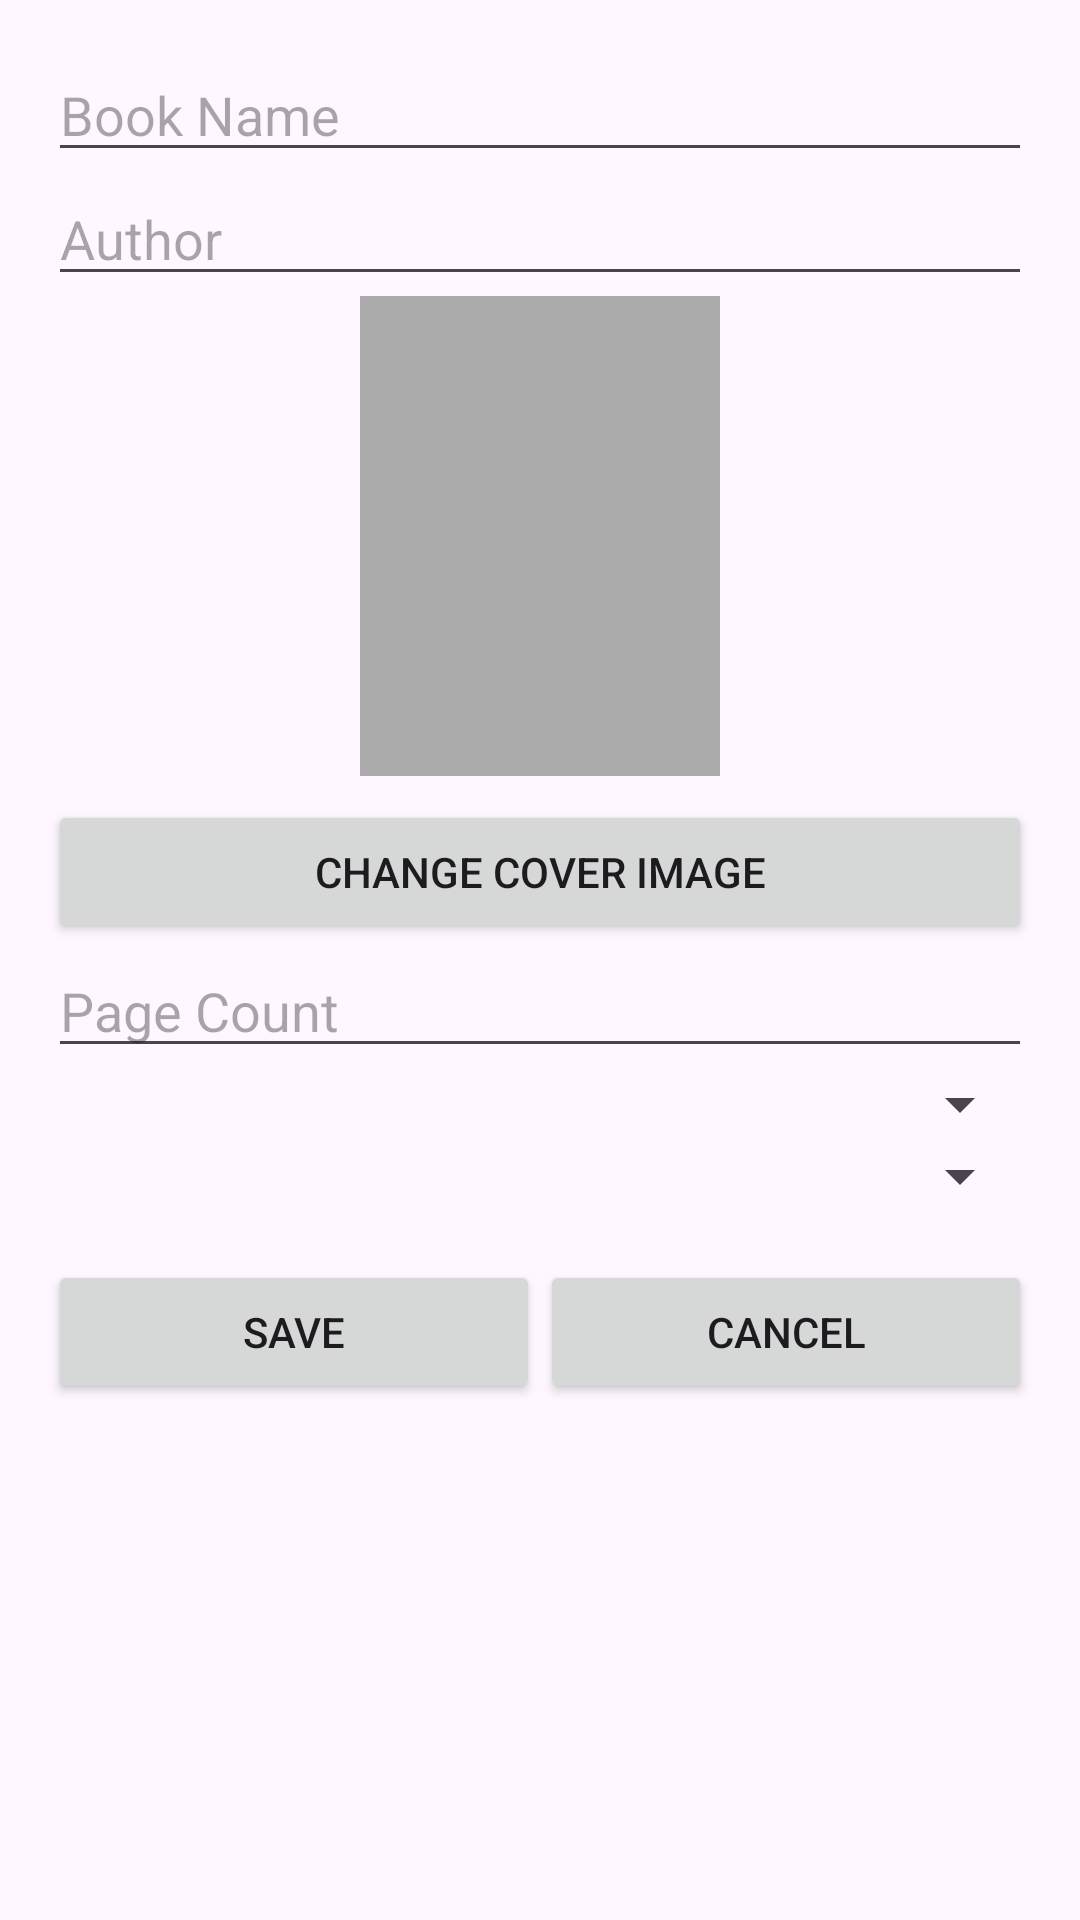

Write the Android layout XML for this screen, with the resource values it uses.
<!-- AndroidManifest.xml: application theme Theme.BookTrack -->
<!-- res/layout/dialog_edit_book.xml -->
<?xml version="1.0" encoding="utf-8"?>
<ScrollView xmlns:android="http://schemas.android.com/apk/res/android"
    android:layout_width="match_parent"
    android:layout_height="wrap_content">

    <LinearLayout
        android:layout_width="match_parent"
        android:layout_height="wrap_content"
        android:orientation="vertical"
        android:padding="16dp">

        <EditText
            android:id="@+id/edit_book_name"
            android:layout_width="match_parent"
            android:layout_height="wrap_content"
            android:hint="Book Name" />

        <EditText
            android:id="@+id/edit_book_author"
            android:layout_width="match_parent"
            android:layout_height="wrap_content"
            android:hint="Author" />

        <ImageView
            android:id="@+id/edit_book_image"
            android:layout_width="120dp"
            android:layout_height="160dp"
            android:layout_gravity="center_horizontal"
            android:scaleType="centerCrop"
            android:layout_marginBottom="8dp"
            android:background="@android:color/darker_gray" />

        <Button
            android:id="@+id/edit_choose_image_btn"
            android:layout_width="match_parent"
            android:layout_height="wrap_content"
            android:text="Change Cover Image" />

        <EditText
            android:id="@+id/edit_book_pagecount"
            android:layout_width="match_parent"
            android:layout_height="wrap_content"
            android:hint="Page Count"
            android:inputType="number" />

        <Spinner
            android:id="@+id/edit_book_genre_spinner"
            android:layout_width="match_parent"
            android:layout_height="wrap_content" />

        <Spinner
            android:id="@+id/edit_book_situation_spinner"
            android:layout_width="match_parent"
            android:layout_height="wrap_content" />

        <LinearLayout
            android:layout_width="match_parent"
            android:layout_height="wrap_content"
            android:orientation="horizontal"
            android:layout_marginTop="16dp">

            <Button
                android:id="@+id/edit_save_button"
                android:layout_width="0dp"
                android:layout_height="wrap_content"
                android:layout_weight="1"
                android:text="Save" />

            <Button
                android:id="@+id/edit_cancel_button"
                android:layout_width="0dp"
                android:layout_height="wrap_content"
                android:layout_weight="1"
                android:text="Cancel" />
        </LinearLayout>

    </LinearLayout>

</ScrollView>
<!-- resources referenced by this layout -->
<resources>
  <style name="Theme.BookTrack" parent="Base.Theme.BookTrack" />
  <style name="Base.Theme.BookTrack" parent="Theme.Material3.DayNight.NoActionBar">
          
          
      </style>
</resources>
